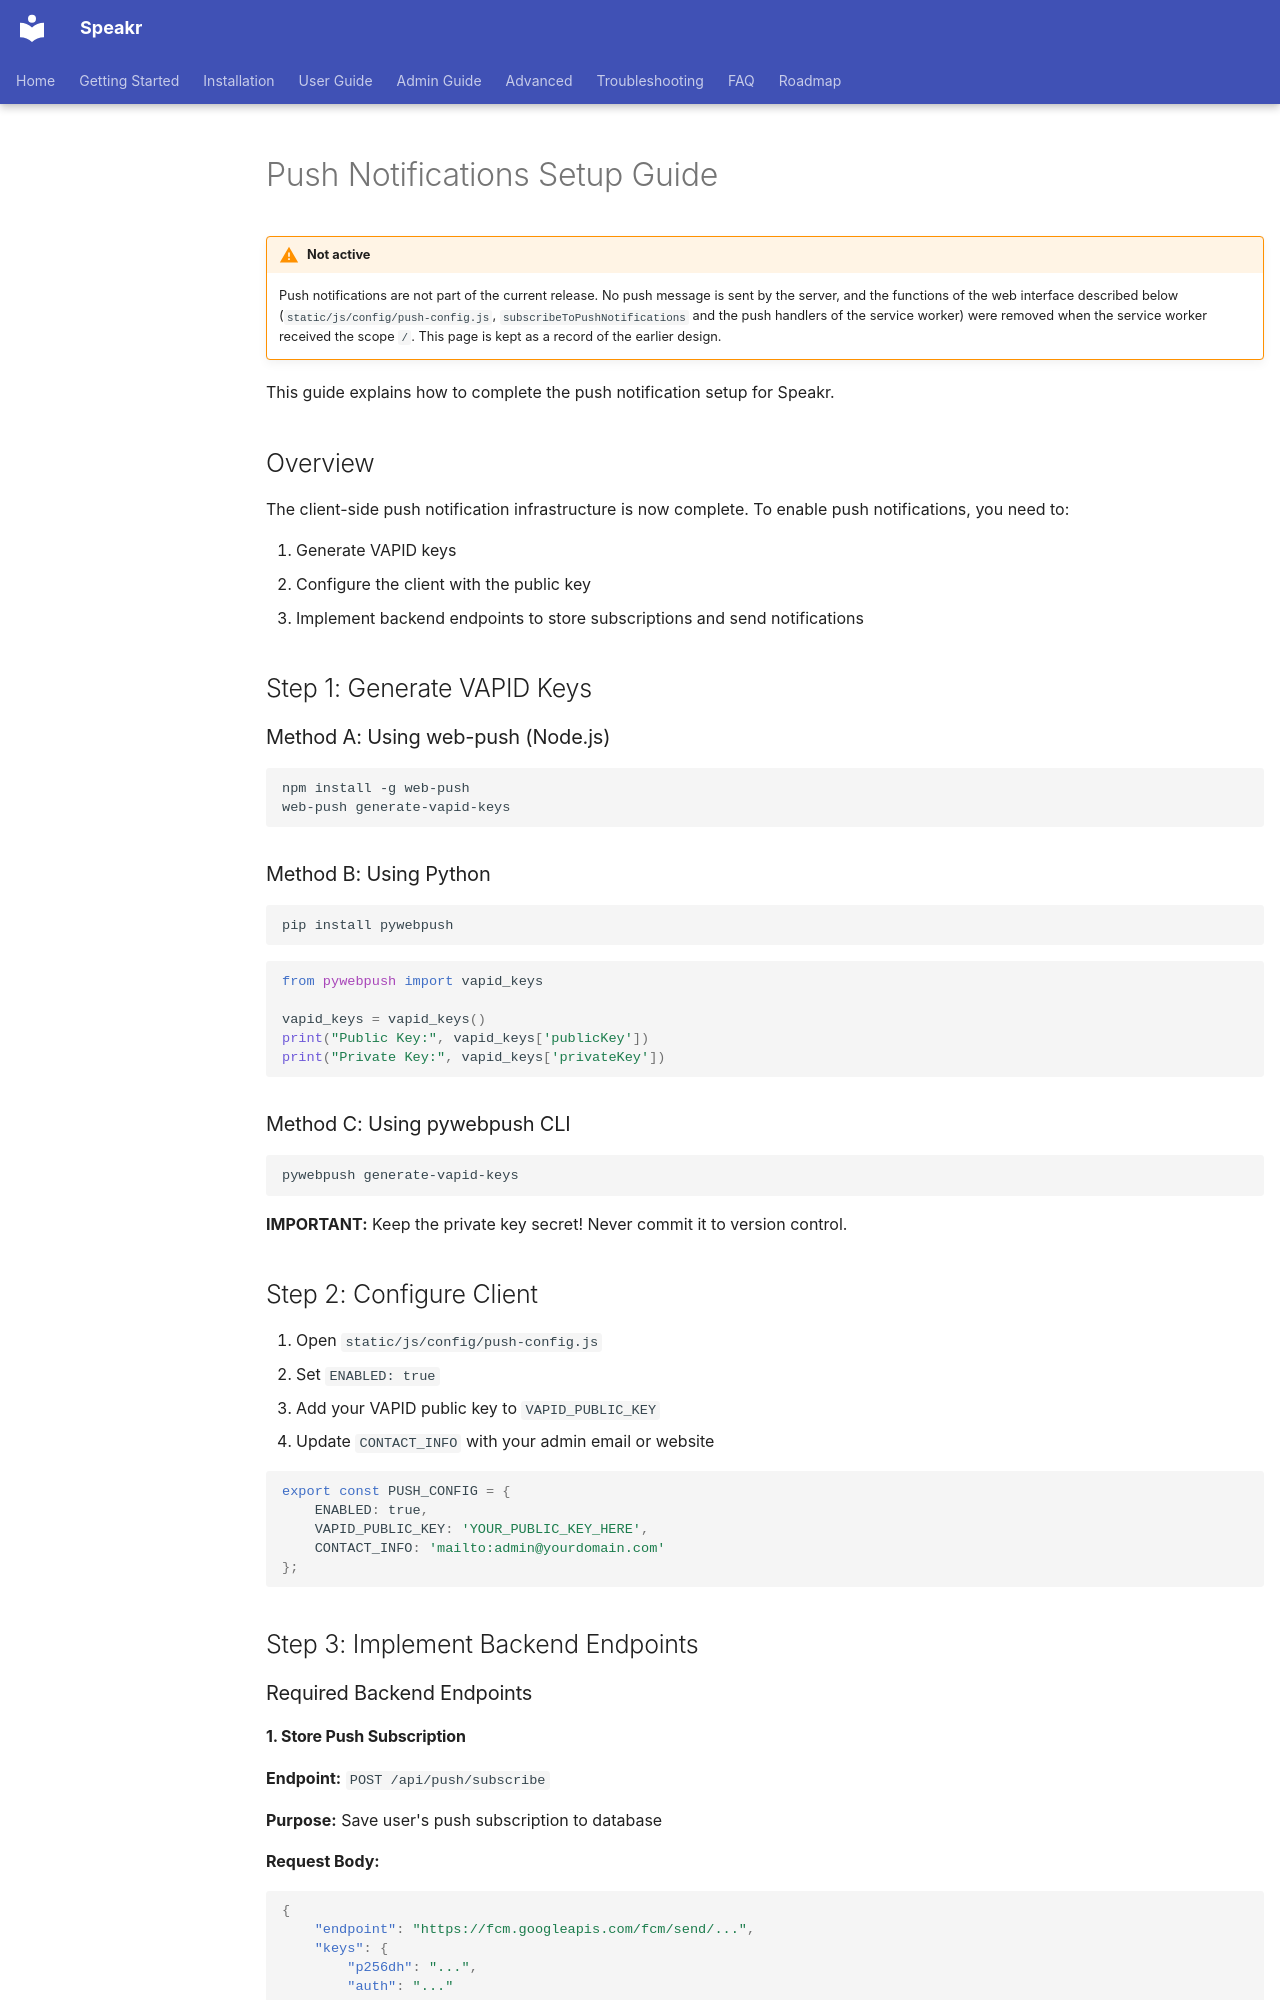

repository: murtaza-nasir/speakr · page: PUSH_NOTIFICATIONS_SETUP/index.html · generator: mkdocs

# Push Notifications Setup Guide

!!! warning "Not active"
    Push notifications are not part of the current release. No push message is sent by the server, and the functions of the web interface described below (`static/js/config/push-config.js`, `subscribeToPushNotifications` and the push handlers of the service worker) were removed when the service worker received the scope `/`. This page is kept as a record of the earlier design.

This guide explains how to complete the push notification setup for Speakr.

## Overview

The client-side push notification infrastructure is now complete. To enable push notifications, you need to:

1. Generate VAPID keys
2. Configure the client with the public key
3. Implement backend endpoints to store subscriptions and send notifications

## Step 1: Generate VAPID Keys

### Method A: Using web-push (Node.js)

```bash
npm install -g web-push
web-push generate-vapid-keys
```

### Method B: Using Python

```bash
pip install pywebpush
```

```python
from pywebpush import vapid_keys

vapid_keys = vapid_keys()
print("Public Key:", vapid_keys['publicKey'])
print("Private Key:", vapid_keys['privateKey'])
```

### Method C: Using pywebpush CLI

```bash
pywebpush generate-vapid-keys
```

**IMPORTANT:** Keep the private key secret! Never commit it to version control.

## Step 2: Configure Client

1. Open `static/js/config/push-config.js`
2. Set `ENABLED: true`
3. Add your VAPID public key to `VAPID_PUBLIC_KEY`
4. Update `CONTACT_INFO` with your admin email or website

```javascript
export const PUSH_CONFIG = {
    ENABLED: true,
    VAPID_PUBLIC_KEY: 'YOUR_PUBLIC_KEY_HERE',
    CONTACT_INFO: 'mailto:admin@yourdomain.com'
};
```

## Step 3: Implement Backend Endpoints

### Required Backend Endpoints
